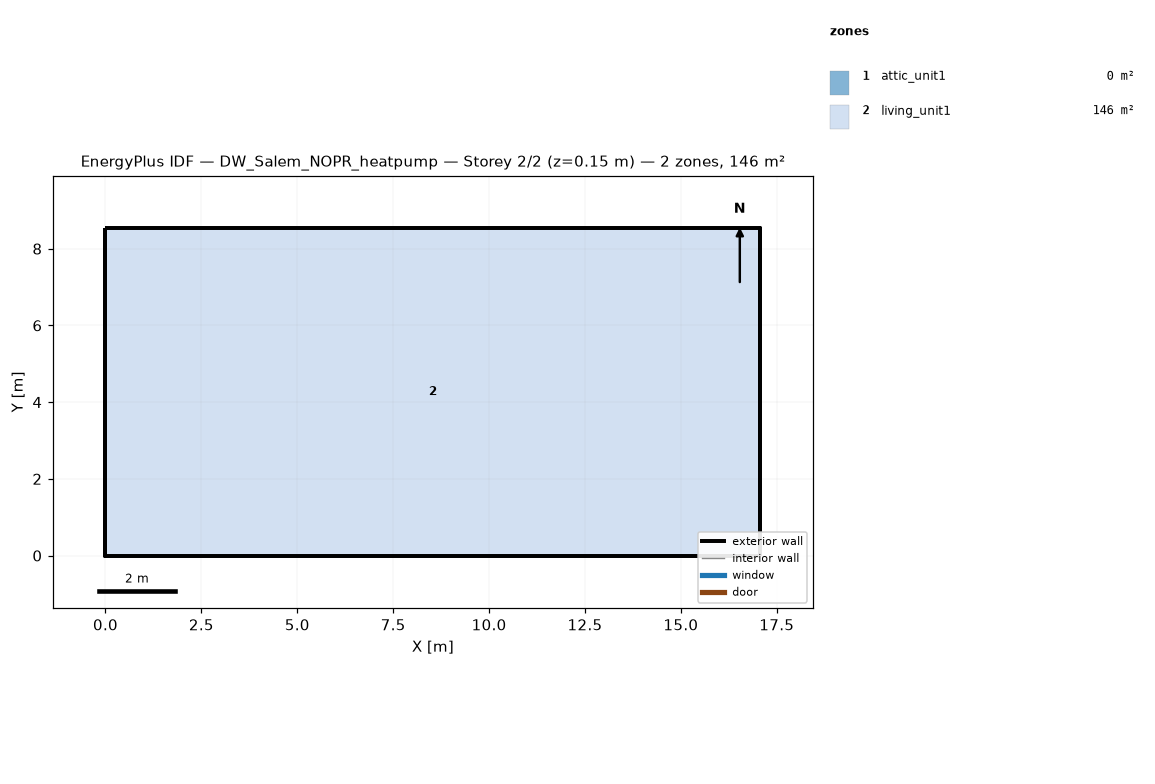
=== STOREY PLAN SPEC (per zone: floor XY polygon, exterior-wall plan segments, windows/doors) ===
zone 1: attic_unit1  (0.0 m²)
  exterior wall: (17.07, 0.00) – (17.07, 8.54) – (17.07, 4.27)  [12.8 m]
  exterior wall: (0.00, 8.54) – (0.00, 0.00) – (0.00, 4.27)  [12.8 m]
zone 2: living_unit1  (145.7 m²)
  floor: (0.00, 0.00) (0.00, 8.54) (17.07, 8.54) (17.07, 0.00)
  exterior wall: (0.00, 0.00) – (17.07, 0.00)  [17.1 m]
  exterior wall: (17.07, 0.00) – (17.07, 8.54)  [8.5 m]
  exterior wall: (17.07, 8.54) – (0.00, 8.54)  [17.1 m]
  exterior wall: (0.00, 8.54) – (0.00, 0.00)  [8.5 m]

=== DERIVED (storey summary) ===
Building: DW_Salem_NOPR_heatpump
Storey: 2 of 2  (floor level z = 0.15 m)
Storey gross floor area: 145.7 m²
Zones on this storey: 2
  - attic_unit1: floor 0.0 m²; exterior wall 25.6 m (5.7 m²); WWR 0.0%
  - living_unit1: floor 145.7 m²; exterior wall 51.2 m (117.1 m²); WWR 0.0%
Zone adjacency: (none detected)